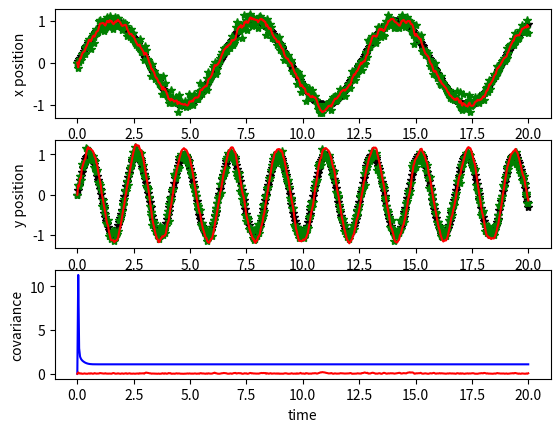

This figure's Python source:

import numpy as np
import scipy.stats

# class for running the discrete kalman filter algorithm from table 3.1
class DiscreteKalmanFilter(object):
    def __init__(self, x0=None, P0=None, phi=None, gamma=None, H=None, Q=None, R=None, gammaW=None):
        '''
        Discrete Kalman Filter
        
        nstates ------- number of states
        nmeasurements - number of measurements
        x0  ----------- initial state
        P0  ----------- initial covariance
        phi    -------- drift dynamics model (e.g. A in xdot = Ax + Bu)  
        gamma  -------- control dynamics model (e.g. B in xdot = Ax + Bu)
        H  ------------ observation model, maps states to observations (e.g. C in y = Cx + Du)
        Q  ------------ state covariance
        R  ------------ measurement covariance
        gammaW  -------
            
        '''
        
        # initialize variables, to make class more user friendly
        assert phi is not None, "need to define phi"
        assert H is not None, "need to define H"
        
        self.nstates = phi.shape[0]
        self.nmeasurements = H.shape[0]
    
        if gamma is None:
            ncontrols = 1
            gamma = np.matrix(np.zeros([self.nstates, ncontrols]))
        if Q is None:
            Q = np.matrix(np.eye(self.nstates))
        if R is None:
            R = np.matrix(np.eye(self.nmeasurements))
        if gammaW is None:
            gammaW = np.matrix(np.eye(self.nstates))
        if x0 is None:
            x0 = np.ones([self.nstates, 1])
        if P0 is None:
            P0 = np.matrix(np.eye(self.nstates))

        # save variables for later use
        self.xhat_apriori = x0
        self.xhat = x0
        self.P_apriori = P0
        self.P = P0
        self.P_aposteriori = P0
        self.phi = phi
        self.gamma = gamma
        self.Q = Q
        self.R = R
        self.H = H
        self.gammaW = gammaW
        
    # the meat of the algorithm
    def update(self, measurement=None, control=None):
        # TODO anything look susceptible to precision problems in here?
        if control is None:
            control = np.matrix(np.zeros([1, 1]))
        
        # get apriori terms from memory
        xhat_apriori = self.xhat_apriori
        P_apriori = self.P_apriori
        phi = self.phi
        gamma = self.gamma
        Q = self.Q
        R = self.R
        H = self.H
        gammaW = self.gammaW
        
        # calculate kalman gain
        # TODO should this not be stored for the next step?

        # 
        K = P_apriori*H.T*(H*P_apriori*H.T+R).I

        # update step
        if measurement is not None:
            xhat_aposteriori = xhat_apriori + K*(measurement - H*xhat_apriori)
            I = np.matrix(np.eye(self.nstates))
            # TODO this is the formula for the optimal Kalman gain...
            # maybe i should be using the general "Joseph form" of the covariance update equation?
            # i.e. Pk|k = (I-KkHk) Pk|k-1 (I-KkHk).T + KkRk(Kk.T)
            P_aposteriori = (I-K*H)*P_apriori
        else:
            xhat_aposteriori = xhat_apriori
            P_aposteriori = P_apriori
            
        # propagate step
        # TODO do we not want to do this at fixed time intervals, asynchronous w/ update step above?
        xhat_new_apriori = phi*xhat_aposteriori + gamma*control
        P_new_apriori = phi*P_aposteriori*phi.T + gammaW*Q*gammaW.T
        
        # save new terms
        self.xhat_apriori = xhat_new_apriori
        self.P_apriori = P_new_apriori
        self.xhat = xhat_aposteriori
        self.P = P_aposteriori
        
        # return the current aposteriori estimates
        return self.xhat, self.P, K
        
        
if __name__ == '__main__':
    import matplotlib.pyplot as plt
    
    # Generate synthetic data
    time_points = np.linspace(0, 20, 500)
    
    clean_pos_x = np.sin(time_points)
    clean_pos_y = np.sin(time_points*3)
    
    dynamics_noise = 1e-6
    observation_noise = 1e-1
    v = scipy.stats.norm(0,dynamics_noise) # noise
    w = scipy.stats.norm(0,observation_noise) # noise
    noisy_pos_x = clean_pos_x + v.rvs(len(clean_pos_x))
    noisy_pos_y = clean_pos_y + v.rvs(len(clean_pos_y))
    
    # Initialize kalman filter
    # Note: number of states = 4 (2 position states, 2 velocity states)
    # State vector: [[pos_x], [vel_x], [pos_y], [vel_y]] (note shape will be a column vector)
    
    # Drift dynamics (constant velocity model)
    phi = np.matrix([[1, 1, 0, 0],
                     [0, 1, 0, 0],
                     [0, 0, 1, 1],
                     [0, 0, 0, 1]])
                     
    # Observation dynamics (observe position and velocity)
    H   = np.matrix([[1, 0, 0, 0],
                     [0, 0, 1, 0]])
                     
    # Initial covariance
    P0  = 10*np.eye(4)
    
    # Dynamics covariance
    Q   = dynamics_noise**.5*np.matrix(np.eye(4))
    
    # Observation covariance
    R   = observation_noise**.5*np.matrix(np.eye(2))
    
    # Initial state
    x0 = np.matrix([noisy_pos_x[0], 0, noisy_pos_y[0], 0]).T

    kalman_filter = DiscreteKalmanFilter(   x0=x0, 
                                            P0=P0, 
                                            phi=phi, 
                                            gamma=None, 
                                            H=H, 
                                            Q=Q, 
                                            R=R, 
                                            gammaW=None)    
    
    # Run the filter
    
    # Initialize filtered data arrays
    filtered_pos_x = np.zeros_like(noisy_pos_x)
    filtered_vel_x = np.zeros_like(noisy_pos_x)
    filtered_pos_y = np.zeros_like(noisy_pos_y)
    filtered_vel_y = np.zeros_like(noisy_pos_y)
    observation_x = np.zeros_like(noisy_pos_x)
    observation_y = np.zeros_like(noisy_pos_y)
    covariance = np.zeros_like(noisy_pos_y)
    
    # Iterate through the data
    for i in range(1, len(noisy_pos_x)):
        observation = np.matrix([noisy_pos_x[i]+w.rvs(), noisy_pos_y[i]+w.rvs()]).T
        xhat, P, K = kalman_filter.update(observation)
        filtered_pos_x[i] = xhat[0,0]
        filtered_vel_x[i] = xhat[1,0]
        filtered_pos_y[i] = xhat[2,0]
        filtered_vel_y[i] = xhat[3,0]
        observation_x[i] = observation[0]
        observation_y[i] = observation[1]
        covariance[i] = np.linalg.norm(P.diagonal())
        
    # Plot the results
    # Black = real data, '*' is noisy data
    # Red = filtered data
    fig = plt.figure()
    ax_x = fig.add_subplot(311)
    ax_y = fig.add_subplot(312)
    ax_cov = fig.add_subplot(313)
    
    ax_x.plot(time_points, clean_pos_x, 'black')
    ax_x.plot(time_points, noisy_pos_x, '*', color='black')
    ax_x.plot(time_points, observation_x, '*', color='green')
    ax_x.plot(time_points, filtered_pos_x, color='red')
    ax_x.set_xlabel('time')
    ax_x.set_ylabel('x position')
    
    ax_y.plot(time_points, clean_pos_y, 'black')
    ax_y.plot(time_points, noisy_pos_y, '*', color='black')
    ax_y.plot(time_points, observation_y, '*', color='green')
    ax_y.plot(time_points, filtered_pos_y, color='red')
    ax_y.set_xlabel('time')
    ax_y.set_ylabel('y position')
    
    ax_cov.plot(time_points, 3*np.sqrt(covariance), 'blue')
    ax_cov.plot(time_points, np.abs(filtered_pos_x - noisy_pos_x), 'red')
    ax_cov.set_xlabel('time')
    ax_cov.set_ylabel('covariance')
